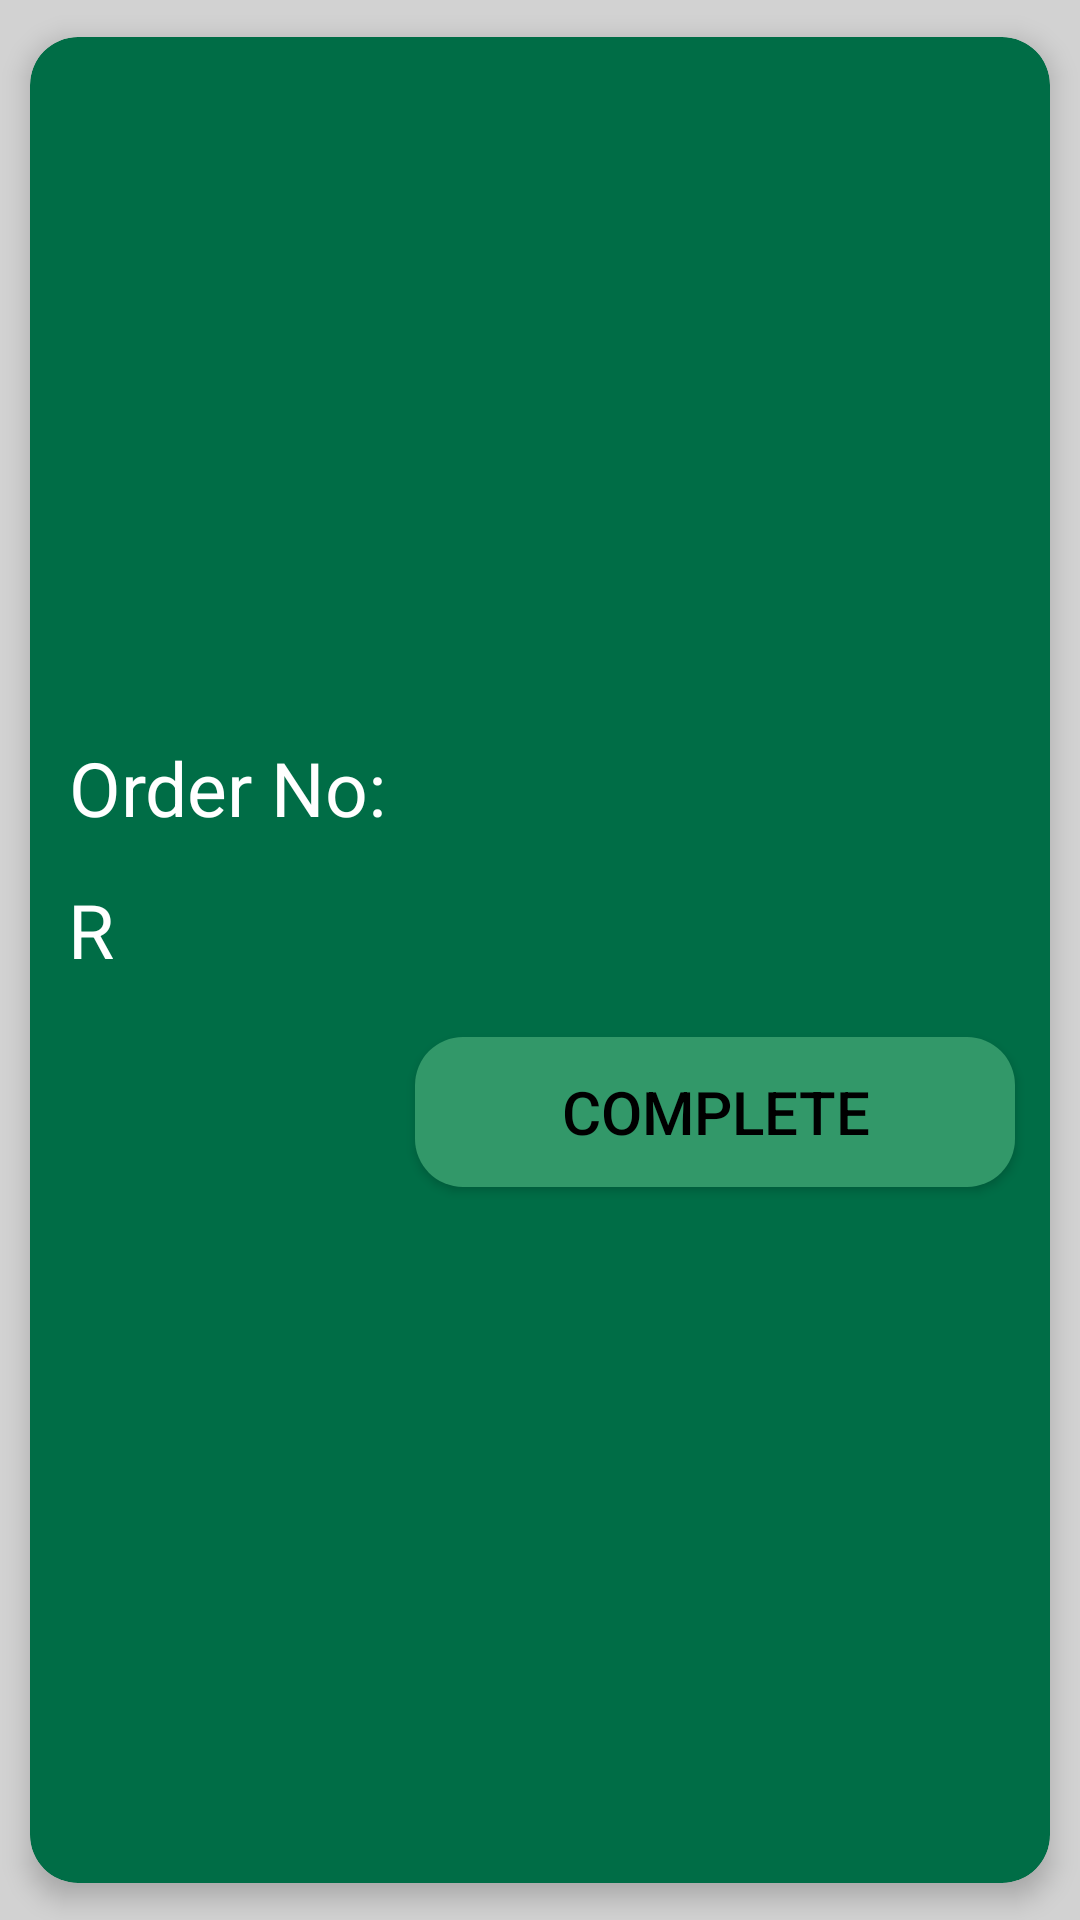

Here is an Android app screen rendered from its layout file. Give the layout XML and the strings, colors and styles it references.
<!-- AndroidManifest.xml: application theme mainTheme -->
<!-- res/layout/order_collections_card_view.xml -->
<?xml version="1.0" encoding="utf-8"?>

<androidx.cardview.widget.CardView xmlns:android="http://schemas.android.com/apk/res/android"
    xmlns:tools="http://schemas.android.com/tools"
    xmlns:app="http://schemas.android.com/apk/res-auto"
    android:id="@+id/cv_driver_assigned_orders"
    android:layout_width="match_parent"
    android:layout_height="wrap_content"
    android:layout_marginBottom="5dp"
    app:cardUseCompatPadding="true"
    app:cardElevation="5dp"
    app:cardCornerRadius="16dp"
    app:cardBackgroundColor="@color/w_dark_green">


    <androidx.constraintlayout.widget.ConstraintLayout
        android:layout_width="match_parent"
        android:layout_height="170dp"
        android:layout_gravity="center_vertical"
        android:orientation="horizontal">

        <TextView
            android:id="@+id/tv_dso_orderNo"
            android:layout_width="wrap_content"
            android:layout_height="35dp"
            android:layout_weight="1"
            android:text="@string/order_no"
            android:textColor="@color/white"
            android:textSize="25dp"
            app:layout_constraintBottom_toBottomOf="parent"
            app:layout_constraintEnd_toEndOf="parent"
            app:layout_constraintHorizontal_bias="0.055"
            app:layout_constraintStart_toStartOf="parent"
            app:layout_constraintTop_toTopOf="parent"
            app:layout_constraintVertical_bias="0.078"
            tools:ignore="SpUsage" />

        <TextView
            android:id="@+id/tv_dso_orderTotal"
            android:layout_width="115dp"
            android:layout_height="35dp"
            android:layout_weight="1"
            android:text="@string/r"
            android:textColor="@color/white"
            android:textSize="25dp"
            app:layout_constraintBottom_toBottomOf="parent"
            app:layout_constraintEnd_toEndOf="parent"
            app:layout_constraintHorizontal_bias="0.057"
            app:layout_constraintStart_toStartOf="parent"
            app:layout_constraintTop_toTopOf="parent"
            app:layout_constraintVertical_bias="0.429"
            tools:ignore="SpUsage" />

        <Button
            android:id="@+id/btn_complete"
            android:layout_width="200dp"
            android:layout_height="50dp"
            android:background="@drawable/button_shape_alt_02"
            android:text="@string/complete"
            android:textColor="@color/black"
            android:textSize="20dp"
            app:backgroundTint="@null"
            app:layout_constraintBottom_toBottomOf="parent"
            app:layout_constraintEnd_toEndOf="parent"
            app:layout_constraintHorizontal_bias="0.916"
            app:layout_constraintStart_toStartOf="parent"
            app:layout_constraintTop_toTopOf="parent"
            app:layout_constraintVertical_bias="0.923"
            tools:ignore="SpUsage" />

    </androidx.constraintlayout.widget.ConstraintLayout>

</androidx.cardview.widget.CardView>
<!-- resources referenced by this layout -->
<resources>
  <color name="black">#FF000000</color>
  <color name="w_dark_green">#006D46</color>
  <color name="white">#FFFFFFFF</color>
  <!-- drawable button_shape_alt_02 (drawable-mdpi) -->
  <?xml version="1.0" encoding="utf-8"?>
  
  <shape xmlns:android="http://schemas.android.com/apk/res/android"
      android:shape="rectangle">
      <solid android:color="@color/w_light_green"/>
      <corners
          android:radius="16dp"/>
  </shape>
  <string name="complete">Complete</string>
  <string name="order_no">Order No:</string>
  <string name="r">R</string>
  <style name="mainTheme" parent="Theme.MaterialComponents.DayNight.NoActionBar">
          <item name="android:windowBackground">@color/w_light_grey</item>
          <item name="android:statusBarColor">@color/w_light_grey</item>
      </style>
  <color name="w_light_green">#329869</color>
  <color name="w_light_grey">#D2D2D2</color>
</resources>
